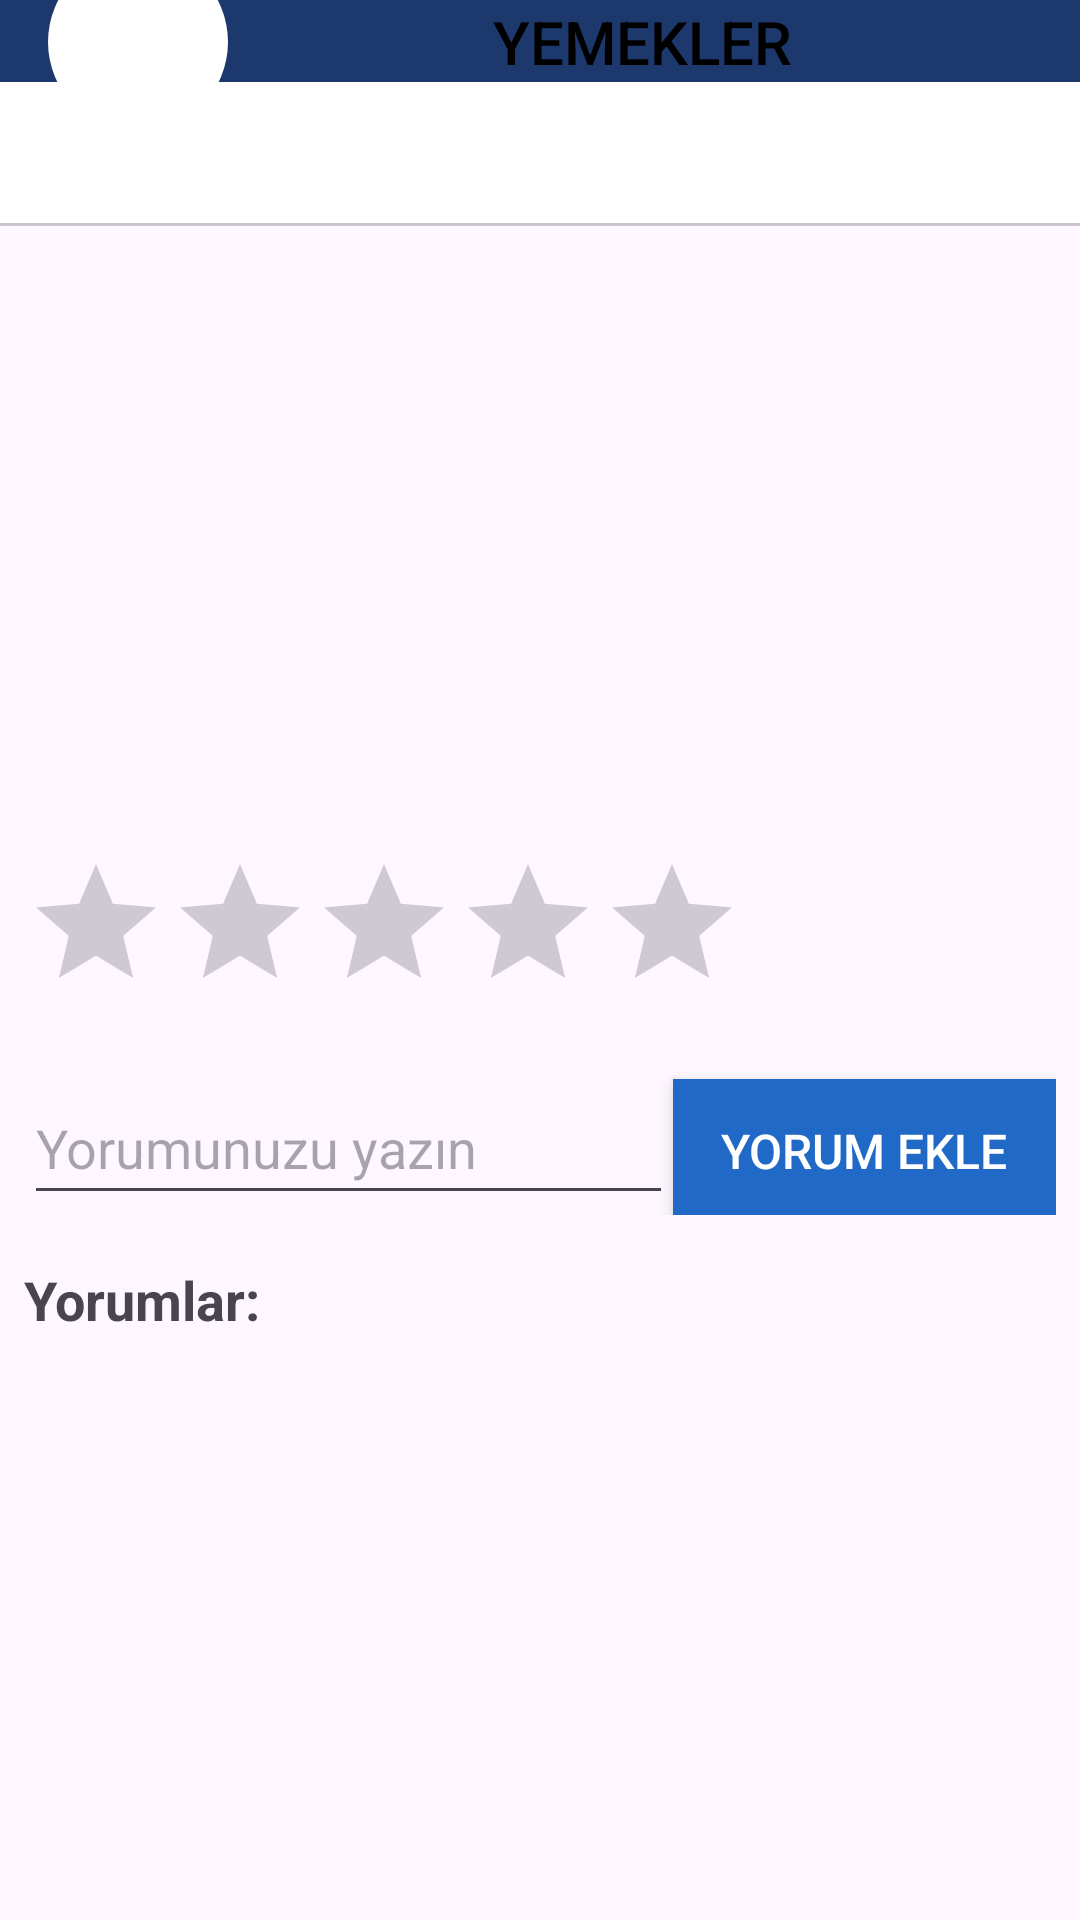

Produce the Android XML layout that renders to this screen, including the resource entries it uses.
<!-- AndroidManifest.xml: application theme Theme.MyApplication3 -->
<!-- res/layout/activity_yemekler.xml -->
<?xml version="1.0" encoding="utf-8"?>
<LinearLayout xmlns:android="http://schemas.android.com/apk/res/android"
    xmlns:app="http://schemas.android.com/apk/res-auto"
    xmlns:tools="http://schemas.android.com/tools"
    android:layout_width="match_parent"
    android:layout_height="match_parent"
    android:orientation="vertical"
    tools:context=".ui.yemek.YemeklerActivity">

    <androidx.constraintlayout.widget.ConstraintLayout
        android:id="@+id/topPanel"
        android:layout_width="match_parent"
        android:layout_height="0dp"
        android:layout_weight="0.1"
        android:background="#1C386D">

        <ImageButton
            android:id="@+id/HomeButton"
            android:layout_width="60dp"
            android:layout_height="60dp"
            android:layout_marginStart="16dp"
            android:background="@drawable/bg_home"
            android:scaleType="centerInside"
            android:padding="15dp"
            android:src="@drawable/bg_home"
            android:contentDescription="Ana sayfaya dön"
            app:layout_constraintBottom_toBottomOf="parent"
            app:layout_constraintStart_toStartOf="parent"
            app:layout_constraintTop_toTopOf="parent" />

        <TextView
            android:id="@+id/headTextView"
            android:layout_width="0dp"
            android:layout_height="60dp"
            android:layout_marginStart="8dp"
            android:layout_marginEnd="16dp"
            android:fontFamily="sans-serif-medium"
            android:text="Yemekler"
            android:gravity="center"
            android:textAllCaps="true"
            android:textColor="@color/black"
            android:textSize="20sp"
            app:layout_constraintStart_toEndOf="@id/HomeButton"
            app:layout_constraintEnd_toEndOf="parent"
            app:layout_constraintTop_toTopOf="parent"
            app:layout_constraintBottom_toBottomOf="parent" />
    </androidx.constraintlayout.widget.ConstraintLayout>

    <LinearLayout
        android:layout_width="match_parent"
        android:layout_height="0dp"
        android:layout_weight="0.9"
        android:orientation="vertical">

        <com.google.android.material.tabs.TabLayout
            android:id="@+id/tabLayout"
            android:layout_width="match_parent"
            android:layout_height="wrap_content"
            app:tabMode="scrollable"
            android:contentDescription="Yemek kategorileri" />

        <androidx.viewpager.widget.ViewPager
            android:id="@+id/viewPager"
            android:layout_width="match_parent"
            android:layout_height="0dp"
            android:layout_weight="1"
            android:contentDescription="Yemekler" />
    </LinearLayout>

    <LinearLayout
        android:layout_width="match_parent"
        android:layout_height="wrap_content"
        android:gravity="center_vertical"
        android:orientation="horizontal"
        android:padding="8dp">

        <RatingBar
            android:id="@+id/ratingBar"
            android:layout_width="wrap_content"
            android:layout_height="wrap_content"
            android:numStars="5"
            android:stepSize="0.1"
            android:contentDescription="Yemeği değerlendirin" />

        <TextView
            android:id="@+id/averageRatingTextView"
            android:layout_width="wrap_content"
            android:layout_height="wrap_content"
            android:layout_marginStart="8dp"
            android:textSize="16sp"
            android:textStyle="bold"
            android:contentDescription="Ortalama Puan" />
    </LinearLayout>

    <LinearLayout
        android:layout_width="match_parent"
        android:layout_height="wrap_content"
        android:orientation="horizontal"
        android:padding="8dp">

        <EditText
            android:id="@+id/commentEditText"
            android:layout_width="0dp"
            android:layout_height="wrap_content"
            android:layout_weight="1"
            android:hint="Yorumunuzu yazın"
            android:inputType="textMultiLine"
            android:minHeight="48dp" />

        <Button
            android:id="@+id/addCommentButton"
            android:layout_width="wrap_content"
            android:layout_height="wrap_content"
            android:background="#1C386D"
            android:backgroundTint="#2069C6"
            android:contentDescription="Yorum ekle"
            android:elevation="4dp"
            android:minHeight="48dp"
            android:paddingLeft="16dp"
            android:paddingRight="16dp"
            android:stateListAnimator="@null"
            android:text="Yorum Ekle"
            android:textColor="#FFFFFF"
            android:textSize="16sp" />
    </LinearLayout>

    <TextView
        android:layout_width="match_parent"
        android:layout_height="wrap_content"
        android:padding="8dp"
        android:text="Yorumlar:"
        android:textSize="18sp"
        android:textStyle="bold"
        android:contentDescription="Yorumlar" />

    <androidx.recyclerview.widget.RecyclerView
        android:id="@+id/commentsRecyclerView"
        android:layout_width="match_parent"
        android:layout_height="0dp"
        android:layout_weight="0.5"
        android:padding="8dp"
        android:contentDescription="Yapılan yorumlar" />

    <ProgressBar
        android:id="@+id/progressBar"
        style="?android:attr/progressBarStyle"
        android:layout_width="wrap_content"
        android:layout_height="wrap_content"
        android:layout_gravity="center"
        android:visibility="visible"
        android:contentDescription="Yükleniyor" />
</LinearLayout>
<!-- resources referenced by this layout -->
<resources>
  <color name="black">#FF000000</color>
  <!-- drawable bg_home (drawable) -->
  <?xml version="1.0" encoding="utf-8"?>
  <shape
      xmlns:android="http://schemas.android.com/apk/res/android">
      <solid android:color="@color/white"/>
      <corners android:radius="100dp" />
  
  </shape>
  <style name="Theme.MyApplication3" parent="Base.Theme.MyApplication3" />
  <color name="white">#FFFFFFFF</color>
  <style name="Base.Theme.MyApplication3" parent="Theme.Material3.DayNight.NoActionBar">
          <item name="colorPrimary">@color/colorPrimary</item>
          <item name="colorOnPrimary">@color/colorOnPrimary</item>
          <item name="colorSurface">@color/white</item>
          <item name="colorOnSurface">@color/colorOnPrimary</item>
          <item name="colorOnBackground">@color/colorOnPrimary</item>
          <item name="colorControlActivated">@android:color/transparent</item>
  
      </style>
  <color name="colorPrimary">#BFBDBD</color>
  <color name="colorOnPrimary">#BFBDBD</color>
</resources>
